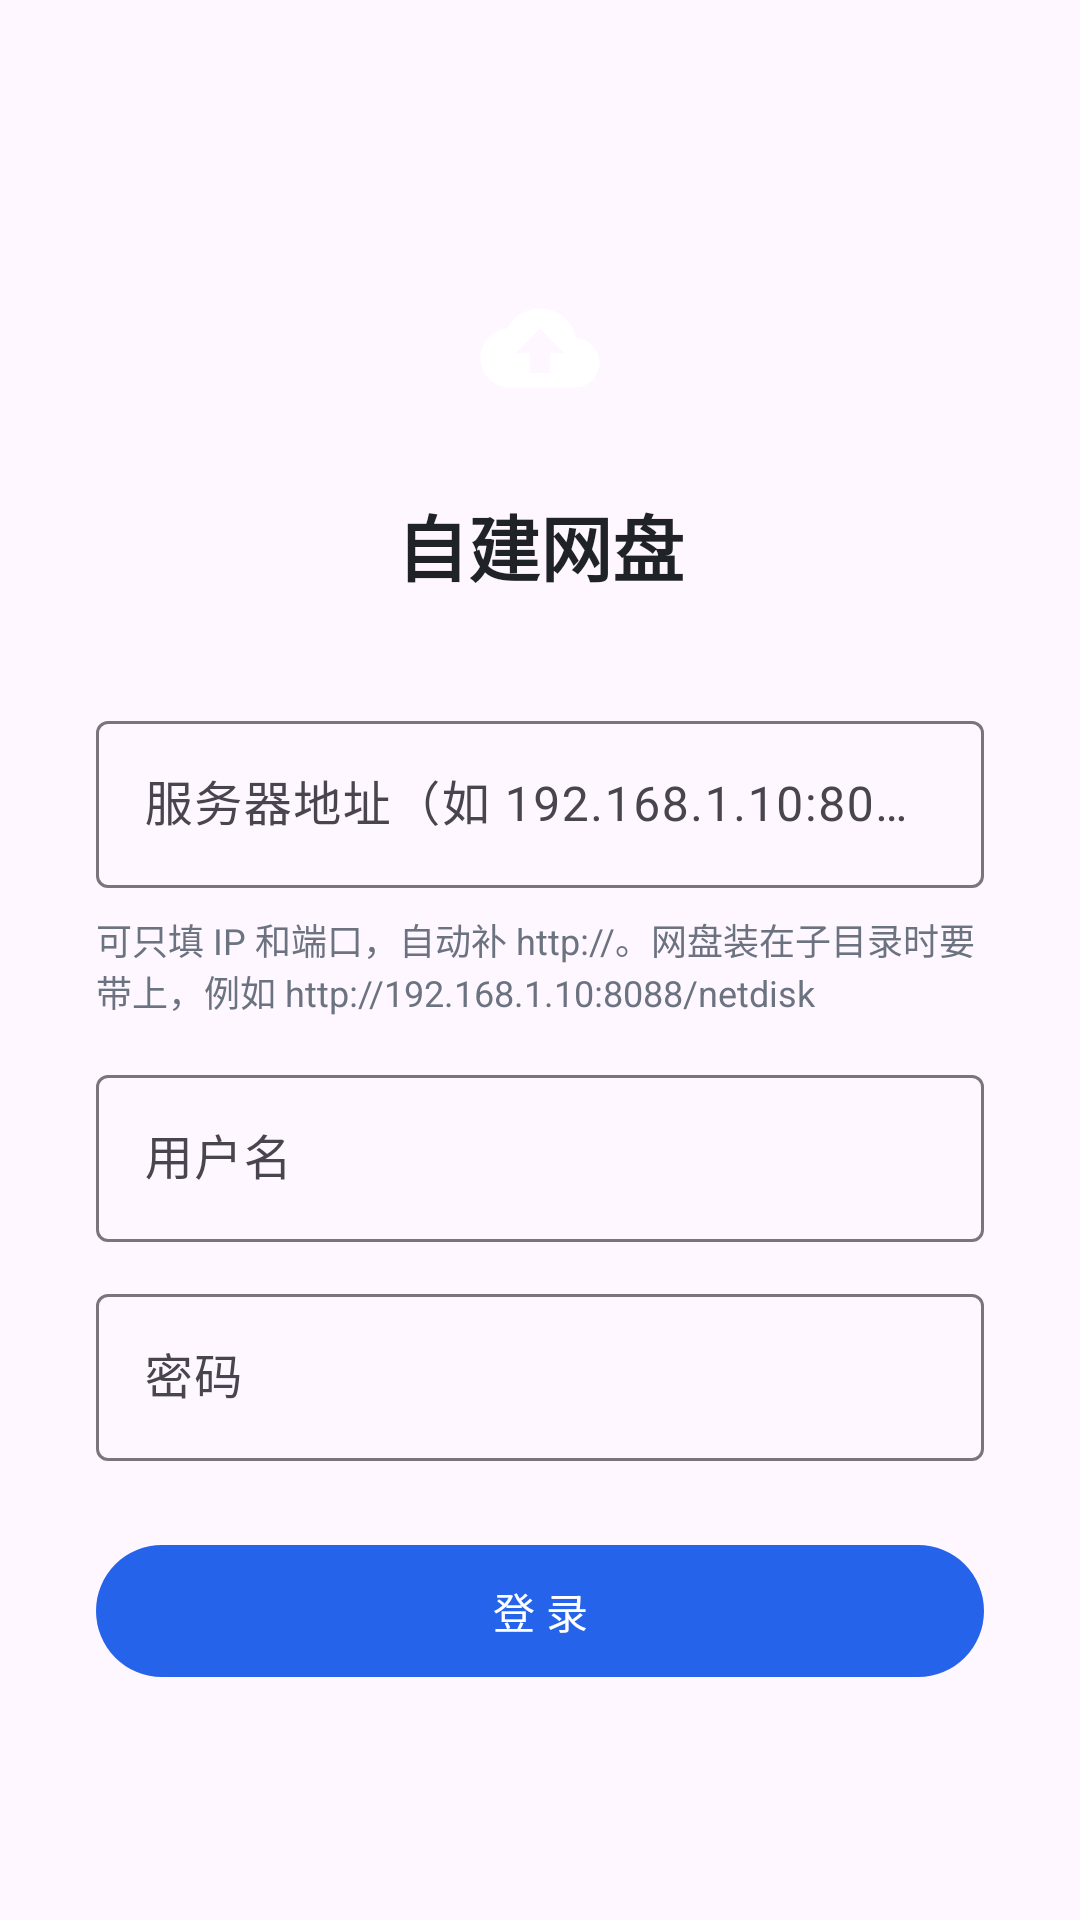

Write the Android layout XML for this screen, with the resource values it uses.
<!-- AndroidManifest.xml: application theme Theme.CloudDisk -->
<!-- res/layout/activity_login.xml -->
<?xml version="1.0" encoding="utf-8"?>
<ScrollView xmlns:android="http://schemas.android.com/apk/res/android"
    android:layout_width="match_parent"
    android:layout_height="match_parent"
    android:fillViewport="true">

    <LinearLayout
        android:layout_width="match_parent"
        android:layout_height="wrap_content"
        android:gravity="center_horizontal"
        android:orientation="vertical"
        android:padding="32dp">

        <ImageView
            android:layout_width="72dp"
            android:layout_height="72dp"
            android:layout_marginTop="48dp"
            android:contentDescription="@string/app_name"
            android:src="@drawable/ic_launcher_foreground" />

        <TextView
            android:layout_width="wrap_content"
            android:layout_height="wrap_content"
            android:layout_marginTop="12dp"
            android:layout_marginBottom="36dp"
            android:text="@string/app_name"
            android:textColor="@color/text_primary"
            android:textSize="24sp"
            android:textStyle="bold" />

        <com.google.android.material.textfield.TextInputLayout
            android:layout_width="match_parent"
            android:layout_height="wrap_content"
            android:layout_marginBottom="12dp"
            android:hint="@string/server_hint">

            <com.google.android.material.textfield.TextInputEditText
                android:id="@+id/etServer"
                android:layout_width="match_parent"
                android:layout_height="wrap_content"
                android:inputType="textUri"
                android:singleLine="true" />
        </com.google.android.material.textfield.TextInputLayout>

        <TextView
            android:layout_width="match_parent"
            android:layout_height="wrap_content"
            android:layout_marginTop="-4dp"
            android:layout_marginBottom="14dp"
            android:text="@string/server_tip"
            android:textColor="@color/text_secondary"
            android:textSize="12sp" />

        <com.google.android.material.textfield.TextInputLayout
            android:layout_width="match_parent"
            android:layout_height="wrap_content"
            android:layout_marginBottom="12dp"
            android:hint="@string/username_hint">

            <com.google.android.material.textfield.TextInputEditText
                android:id="@+id/etUser"
                android:layout_width="match_parent"
                android:layout_height="wrap_content"
                android:inputType="text"
                android:singleLine="true" />
        </com.google.android.material.textfield.TextInputLayout>

        <com.google.android.material.textfield.TextInputLayout
            android:layout_width="match_parent"
            android:layout_height="wrap_content"
            android:layout_marginBottom="24dp"
            android:hint="@string/password_hint">

            <com.google.android.material.textfield.TextInputEditText
                android:id="@+id/etPass"
                android:layout_width="match_parent"
                android:layout_height="wrap_content"
                android:imeOptions="actionDone"
                android:inputType="textPassword"
                android:singleLine="true" />
        </com.google.android.material.textfield.TextInputLayout>

        <com.google.android.material.button.MaterialButton
            android:id="@+id/btnLogin"
            android:layout_width="match_parent"
            android:layout_height="52dp"
            android:text="@string/login" />

        <ProgressBar
            android:id="@+id/progress"
            android:layout_width="wrap_content"
            android:layout_height="wrap_content"
            android:layout_marginTop="16dp"
            android:visibility="gone" />
    </LinearLayout>
</ScrollView>
<!-- resources referenced by this layout -->
<resources>
  <color name="text_primary">#1F2328</color>
  <color name="text_secondary">#6B7280</color>
  <!-- drawable ic_launcher_foreground (drawable) -->
  <?xml version="1.0" encoding="utf-8"?>
  <vector xmlns:android="http://schemas.android.com/apk/res/android"
      android:width="108dp"
      android:height="108dp"
      android:viewportWidth="24"
      android:viewportHeight="24">
      <group
          android:scaleX="0.55"
          android:scaleY="0.55"
          android:pivotX="12"
          android:pivotY="12">
          <path
              android:fillColor="#FFFFFFFF"
              android:pathData="M19.35,10.04C18.67,6.59 15.64,4 12,4 9.11,4 6.6,5.64 5.35,8.04 2.34,8.36 0,10.91 0,14c0,3.31 2.69,6 6,6h13c2.76,0 5,-2.24 5,-5 0,-2.64 -2.05,-4.78 -4.65,-4.96zM14,13v4h-4v-4H7l5,-5 5,5h-3z" />
      </group>
  </vector>
  <string name="app_name">自建网盘</string>
  <string name="login">登 录</string>
  <string name="password_hint">密码</string>
  <string name="server_hint">服务器地址（如 192.168.1.10:8088）</string>
  <string name="server_tip">可只填 IP 和端口，自动补 http://。网盘装在子目录时要带上，例如 http://192.168.1.10:8088/netdisk</string>
  <string name="username_hint">用户名</string>
  <style name="Theme.CloudDisk" parent="Theme.Material3.DayNight.NoActionBar">
          <item name="colorPrimary">@color/primary</item>
          <item name="colorPrimaryVariant">@color/primary_dark</item>
          <item name="colorSecondary">@color/accent</item>
          <item name="android:statusBarColor">@color/primary_dark</item>
      </style>
  <color name="primary">#2563EB</color>
  <color name="primary_dark">#1D4ED8</color>
  <color name="accent">#60A5FA</color>
</resources>
